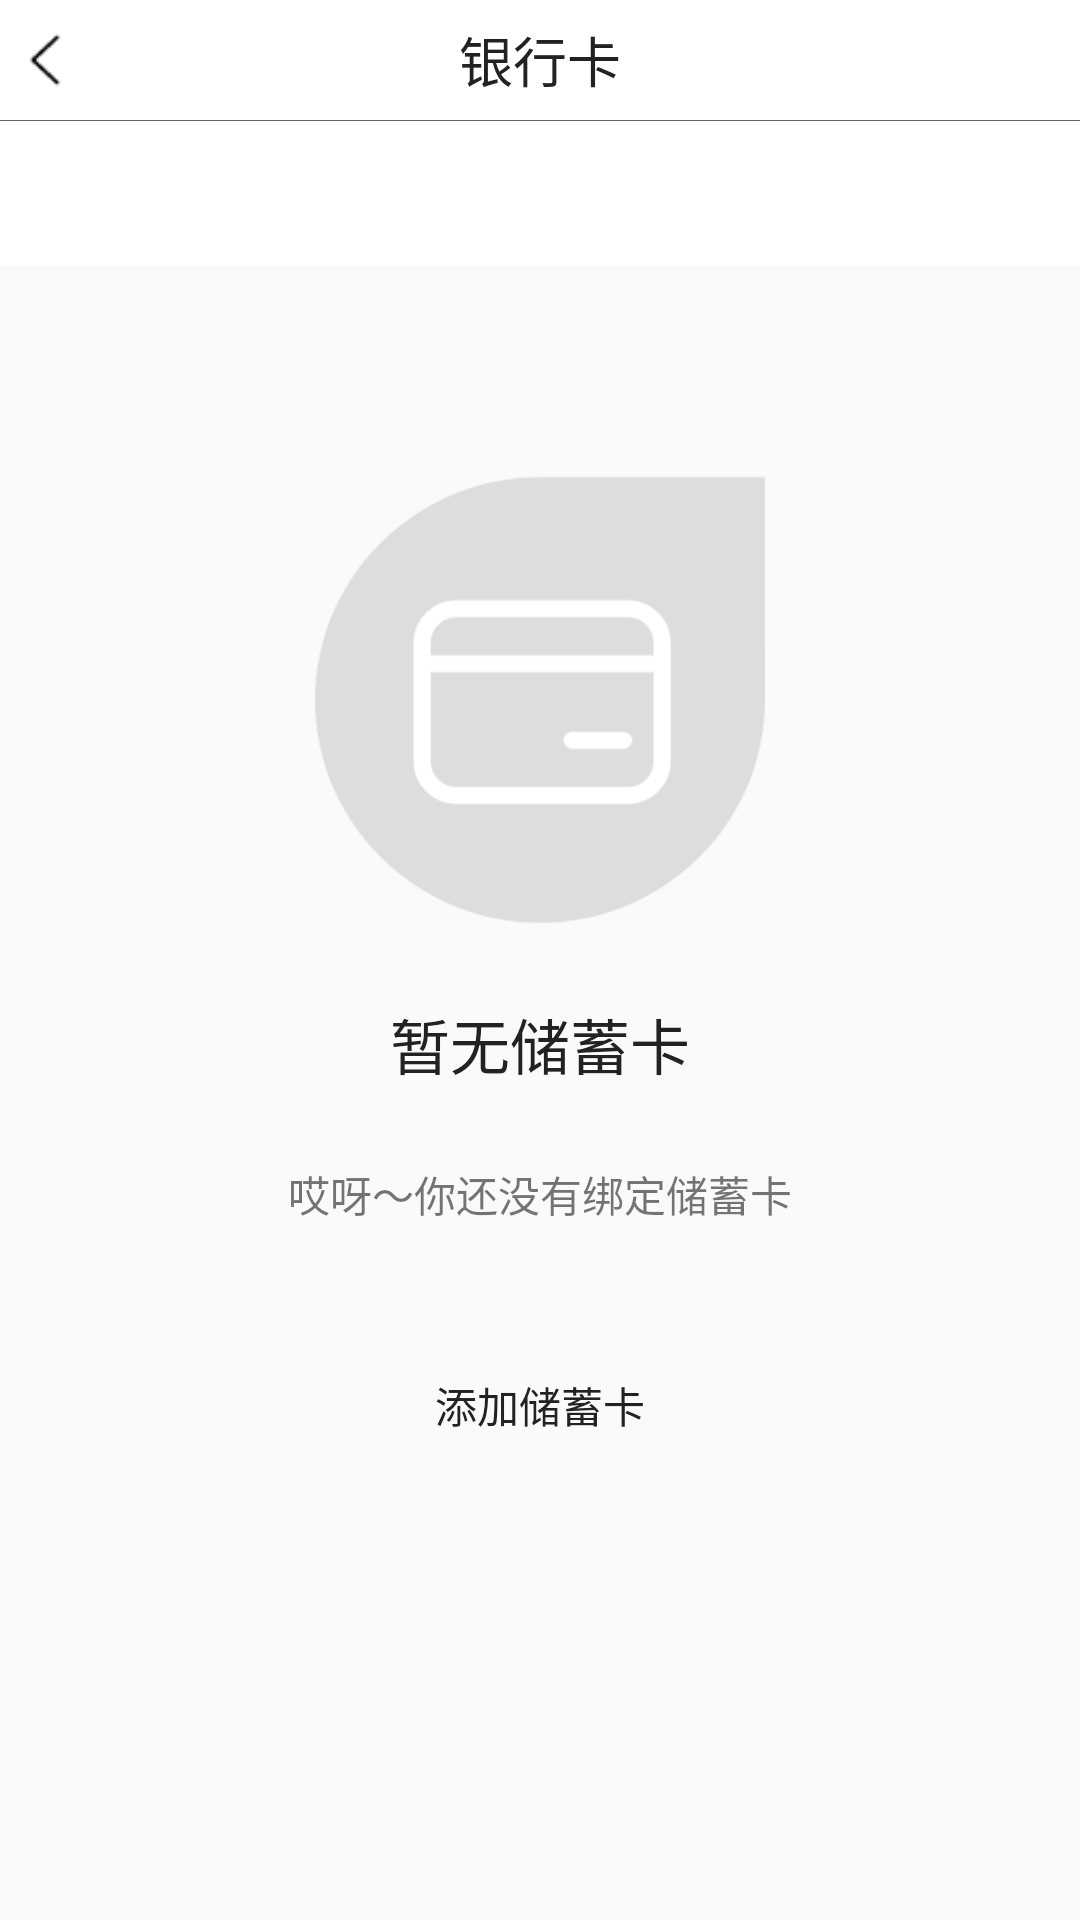

This screen was rendered from an Android layout file. Write that file and the resources it references.
<!-- AndroidManifest.xml: application theme AppTheme -->
<!-- res/layout/activity_mine_bank_card.xml -->
<?xml version="1.0" encoding="utf-8"?>
<LinearLayout
    xmlns:android="http://schemas.android.com/apk/res/android"
    xmlns:app="http://schemas.android.com/apk/res-auto"
    android:orientation="vertical"
    android:layout_width="match_parent"
    android:layout_height="match_parent">
    <FrameLayout
        android:background="@color/colorWhite"
        android:layout_width="match_parent"
        android:layout_height="40dp">
        <ImageView
            android:id="@+id/tv_mine_bank_card_back"
            android:src="@drawable/icon_to_left"
            android:scaleType="fitXY"
            android:layout_marginTop="10dp"
            android:layout_marginLeft="5dp"
            android:layout_width="20dp"
            android:layout_height="20dp"/>
        <TextView
            android:text="银行卡"
            style="@style/HeaderTitleStyle"/>
    </FrameLayout>
    <TextView
        style="@style/DividerTextView"
        android:layout_marginLeft="0dp"/>
    <android.support.design.widget.TabLayout
        android:id="@+id/tab_layout_my_back_card"
        android:background="@color/colorWhite"
        app:tabIndicatorColor="@color/colorAccent"
        app:tabTextColor="@color/colorDivider"
        app:tabSelectedTextColor="@color/splash_main_title_color"
        app:tabMode="fixed"
        android:layout_width="match_parent"
        android:layout_height="wrap_content">
    </android.support.design.widget.TabLayout>
    <ImageView
        android:layout_gravity="center_horizontal"
        android:layout_marginTop="70dp"
        android:scaleType="fitXY"
        android:src="@drawable/icon_user_without_bank_card"
        android:layout_width="150dp"
        android:layout_height="150dp" />
    <TextView
        android:id="@+id/tv_without_bank_card_title"
        android:text="暂无储蓄卡"
        android:textSize="20sp"
        android:textColor="@color/splash_main_title_color"
        android:layout_gravity="center_horizontal"
        android:layout_marginTop="25dp"
        android:layout_width="wrap_content"
        android:layout_height="wrap_content" />
    <TextView
        android:id="@+id/tv_with_bank_card_subtitle"
        android:text="哎呀～你还没有绑定储蓄卡"
        android:layout_gravity="center_horizontal"
        android:layout_marginTop="25dp"
        android:layout_width="wrap_content"
        android:layout_height="wrap_content" />
    <Button
        android:id="@+id/btn_bank_card_add"
        android:text="添加储蓄卡"
        android:layout_gravity="center_horizontal"
        android:background="@drawable/selector_button_add_bank_card"
        android:textColor="@color/splash_main_title_color"
        android:layout_marginTop="40dp"
        android:layout_width="120dp"
        android:layout_height="40dp" />
</LinearLayout>
<!-- resources referenced by this layout -->
<resources>
  <color name="colorAccent">#FECD15</color>
  <color name="colorDivider">#666666</color>
  <color name="colorWhite">#FFFFFF</color>
  <color name="splash_main_title_color">#222222</color>
  <!-- drawable icon_to_left: png bitmap (drawable, 320 bytes) -->
  <!-- drawable icon_user_without_bank_card: png bitmap (drawable, 5692 bytes) -->
  <style name="DividerTextView">
          <item name="android:layout_width">match_parent</item>
          <item name="android:layout_height">0.2dp</item>
          <item name="android:layout_marginLeft">10dp</item>
          <item name="android:background">@color/colorDivider</item>
      </style>
  <style name="HeaderTitleStyle">
          <item name="android:layout_width">match_parent</item>
          <item name="android:layout_height">match_parent</item>
          <item name="android:textSize">18sp</item>
          <item name="android:textColor">@color/splash_main_title_color</item>
          <item name="android:gravity">center</item>
      </style>
  <style name="AppTheme" parent="Theme.AppCompat.Light.NoActionBar">
          
          <item name="colorPrimary">@color/colorPrimary</item>
          <item name="colorPrimaryDark">@color/colorPrimaryDark</item>
          <item name="colorAccent">@color/colorAccent</item>
          
          
          <item name="android:statusBarColor">@color/colorStatue</item>
      </style>
  
      //解决冷启动方案
  <color name="colorPrimary">#3F51B5</color>
  <color name="colorPrimaryDark">#303F9F</color>
  <color name="colorStatue">#fff</color>
</resources>
